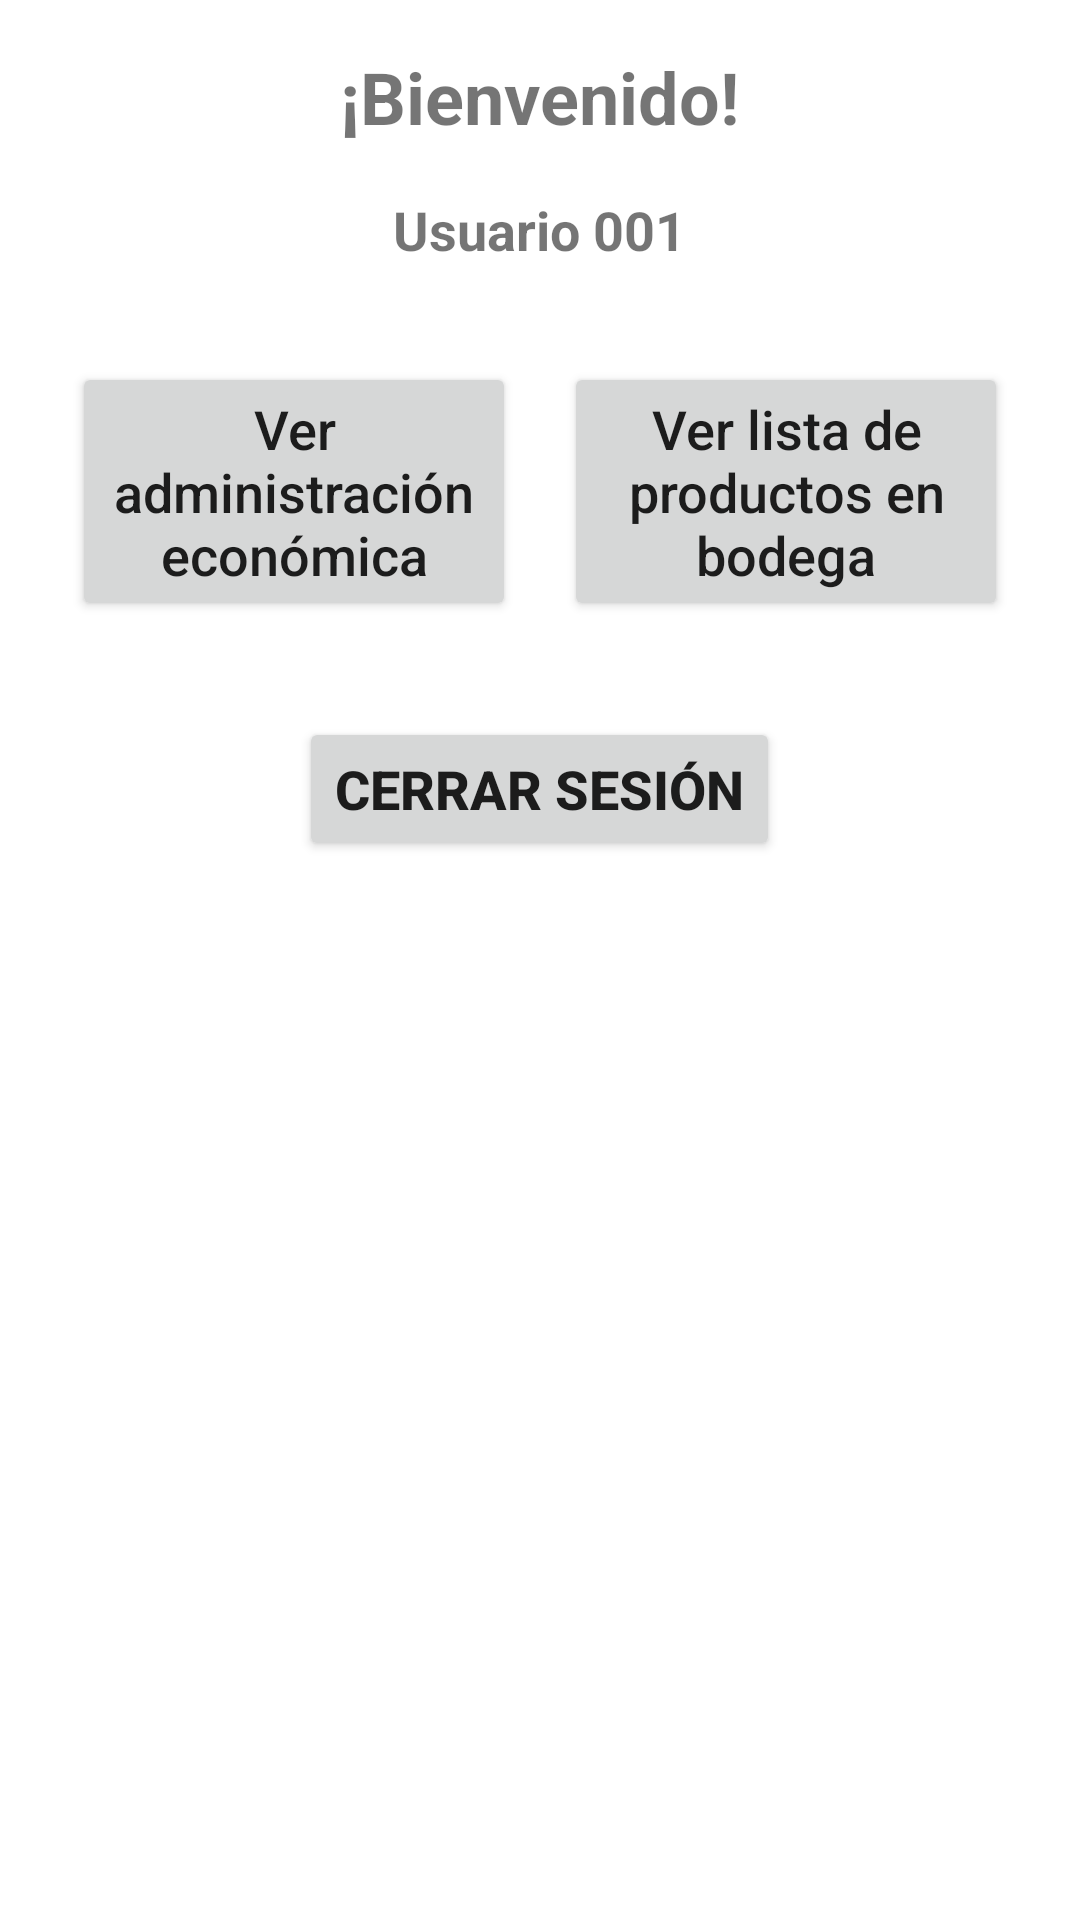

Reconstruct the res/layout file that produces this screen, plus the resources it refers to.
<!-- AndroidManifest.xml: application theme Theme.Proyecto.NoActionBar -->
<!-- res/layout/fragment_inicio_empresa.xml -->
<?xml version="1.0" encoding="utf-8"?>
<LinearLayout xmlns:android="http://schemas.android.com/apk/res/android"
    xmlns:tools="http://schemas.android.com/tools"
    android:layout_width="match_parent"
    android:layout_height="match_parent"
    android:orientation="vertical"
    android:padding="16dp"
    tools:context=".ui.empresa.principal.InicioEmpresa">

    <TextView
        android:id="@+id/textViewWelcomeMessage"
        android:layout_width="wrap_content"
        android:layout_height="wrap_content"
        android:layout_gravity="center_horizontal"
        android:layout_marginBottom="16dp"
        android:text="¡Bienvenido!"
        android:textSize="24sp"
        android:textStyle="bold" />

    <TextView
        android:id="@+id/textViewAdminName"
        android:layout_width="wrap_content"
        android:layout_height="wrap_content"
        android:layout_gravity="center_horizontal"
        android:layout_marginBottom="32dp"
        android:text="Usuario 001"
        android:textSize="18sp"
        android:textStyle="bold" />

    <LinearLayout
        android:layout_width="match_parent"
        android:layout_height="wrap_content"
        android:orientation="horizontal">

        <Button
            android:id="@+id/btnAdministrarProductos"
            android:layout_width="0dp"
            android:layout_height="wrap_content"
            android:layout_marginStart="8dp"
            android:layout_marginEnd="8dp"
            android:layout_weight="1"
            android:text="Ver administración económica"
            android:textAllCaps="false"
            android:textSize="18sp" />

        <Button
            android:id="@+id/btnGestionarUsuarios"
            android:layout_width="0dp"
            android:layout_height="wrap_content"
            android:layout_marginStart="8dp"
            android:layout_marginEnd="8dp"
            android:layout_weight="1"
            android:text="Ver lista de productos en bodega"
            android:textAllCaps="false"
            android:textSize="18sp" />

    </LinearLayout>

    <Button
        android:id="@+id/btnCerrarSesion"
        android:layout_width="wrap_content"
        android:layout_height="wrap_content"
        android:layout_gravity="center_horizontal"
        android:layout_marginTop="32dp"
        android:text="Cerrar Sesión"
        android:textSize="18sp"
        android:textStyle="bold" />

</LinearLayout>
<!-- resources referenced by this layout -->
<resources>
  <style name="Theme.Proyecto.NoActionBar">
          <item name="windowActionBar">false</item>
          <item name="windowNoTitle">true</item>
      </style>
</resources>
